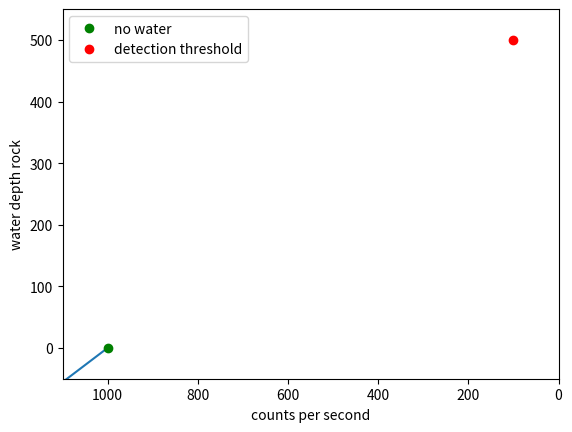

This figure's Python source:
#%%
import numpy as np
import matplotlib.pyplot as plt
# %%

rate = np.linspace(1000, 10000)
# depth = lambda x: x, 

def depth(x):
    return x, x*(-5/9)+5000/9

plt.plot(*depth(rate))
plt.plot(1000, 0, 'go', label='no water')
plt.plot(100, 500, 'ro', label='detection threshold')

plt.xlabel('counts per second')
plt.ylabel('water depth rock')
plt.axis([1100, 0, -50, 550])

plt.legend()
